Labelled photos from "Dataset", an image-classification folder in daffakurnia11/Coffee-Beans-Roast-Level-Classification. The possible labels are: dark roast, green, light roast, medium roast.

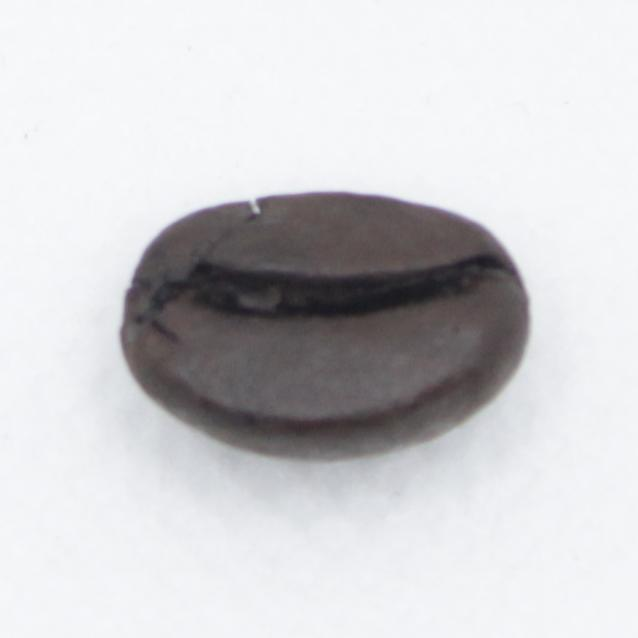
Label: dark roast

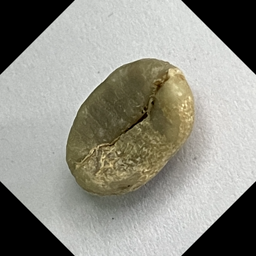
Label: green

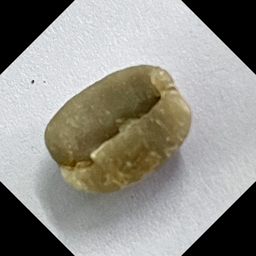
Label: green

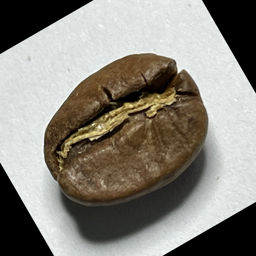
Label: medium roast

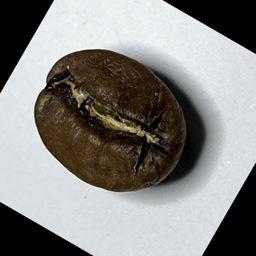
Label: medium roast

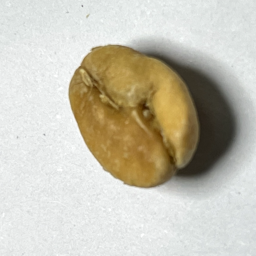
Label: light roast
